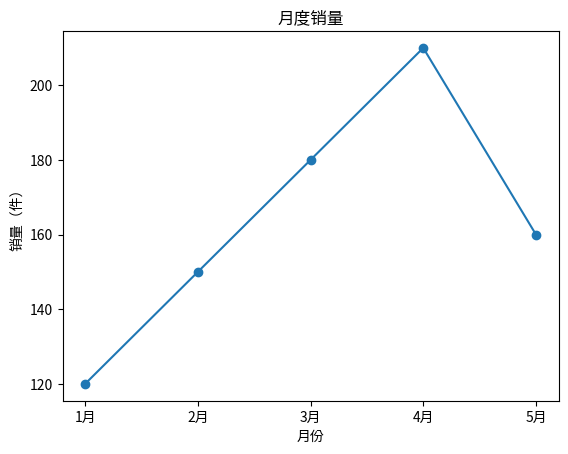
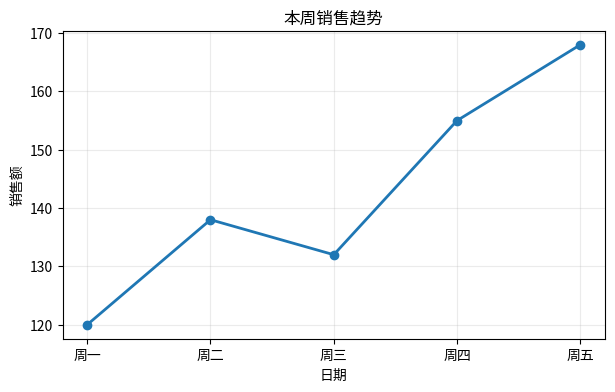
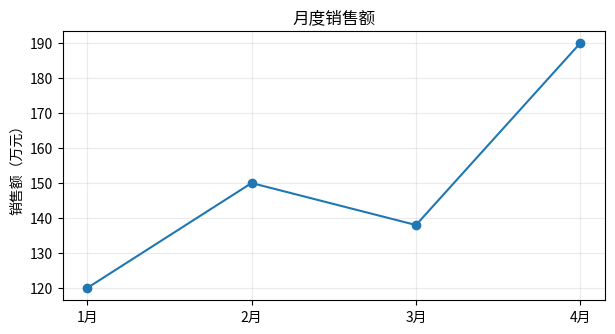
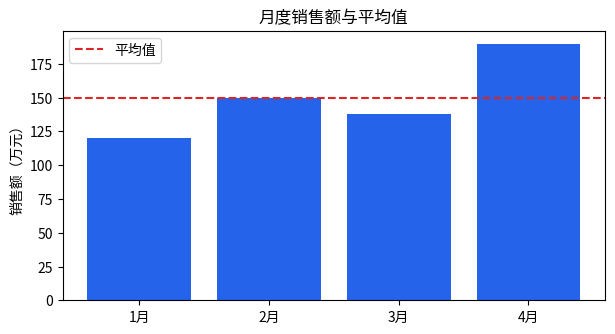
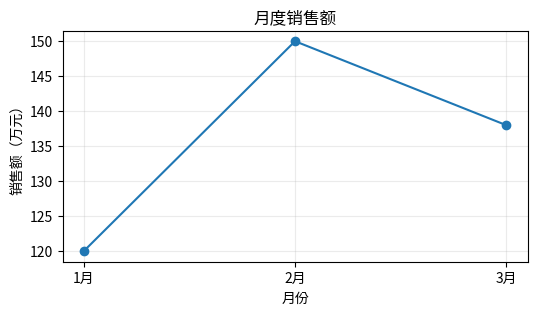

These charts were generated, in order, by the following Python code:
import matplotlib.pyplot as plt

import numpy as np


months = ["1月", "2月", "3月", "4月", "5月"]

sales = [120, 150, 180, 210, 160]


fig, ax = plt.subplots()  # 创建画布+坐标系

ax.plot(months, sales, marker="o")  # 画折线

ax.set(title="月度销量", xlabel="月份", ylabel="销量（件）")  # 加标签

plt.show()


import matplotlib.pyplot as plt

days = ["周一", "周二", "周三", "周四", "周五"]
sales = [120, 138, 132, 155, 168]

fig, ax = plt.subplots(figsize=(7, 4))

# TODO：绘制折线，并补充标题、坐标轴名称与网格
...

plt.show()


import matplotlib.pyplot as plt

days = ["周一", "周二", "周三", "周四", "周五"]
sales = [120, 138, 132, 155, 168]

fig, ax = plt.subplots(figsize=(7, 4))
ax.plot(days, sales, marker="o", linewidth=2)
ax.set_title("本周销售趋势")
ax.set_xlabel("日期")
ax.set_ylabel("销售额")
ax.grid(alpha=0.25)

plt.show()


import matplotlib.pyplot as plt

months = ["1月", "2月", "3月", "4月"]
sales = [120, 150, 138, 190]
fig, ax = plt.subplots(figsize=(7, 3.5))
ax.plot(months, sales, marker="o")
ax.set_title("月度销售额")
ax.set_ylabel("销售额（万元）")
ax.grid(alpha=0.25)
plt.show()


fig, ax = plt.subplots(figsize=(7, 3.5))
ax.bar(months, sales, color="#2563EB")
ax.axhline(
    sum(sales) / len(sales), color="#DC2626", linestyle="--", label="平均值"
)
ax.set_title("月度销售额与平均值")
ax.set_ylabel("销售额（万元）")
ax.legend()
plt.show()


import matplotlib.pyplot as plt

months = ["1月", "2月", "3月"]
sales = [120, 150, 138]
fig, ax = plt.subplots(figsize=(6, 3))
ax.plot(months, sales, marker="o")
ax.set_title("月度销售额")
ax.set_xlabel("月份")
ax.set_ylabel("销售额（万元）")
ax.grid(alpha=0.25)
plt.show()
